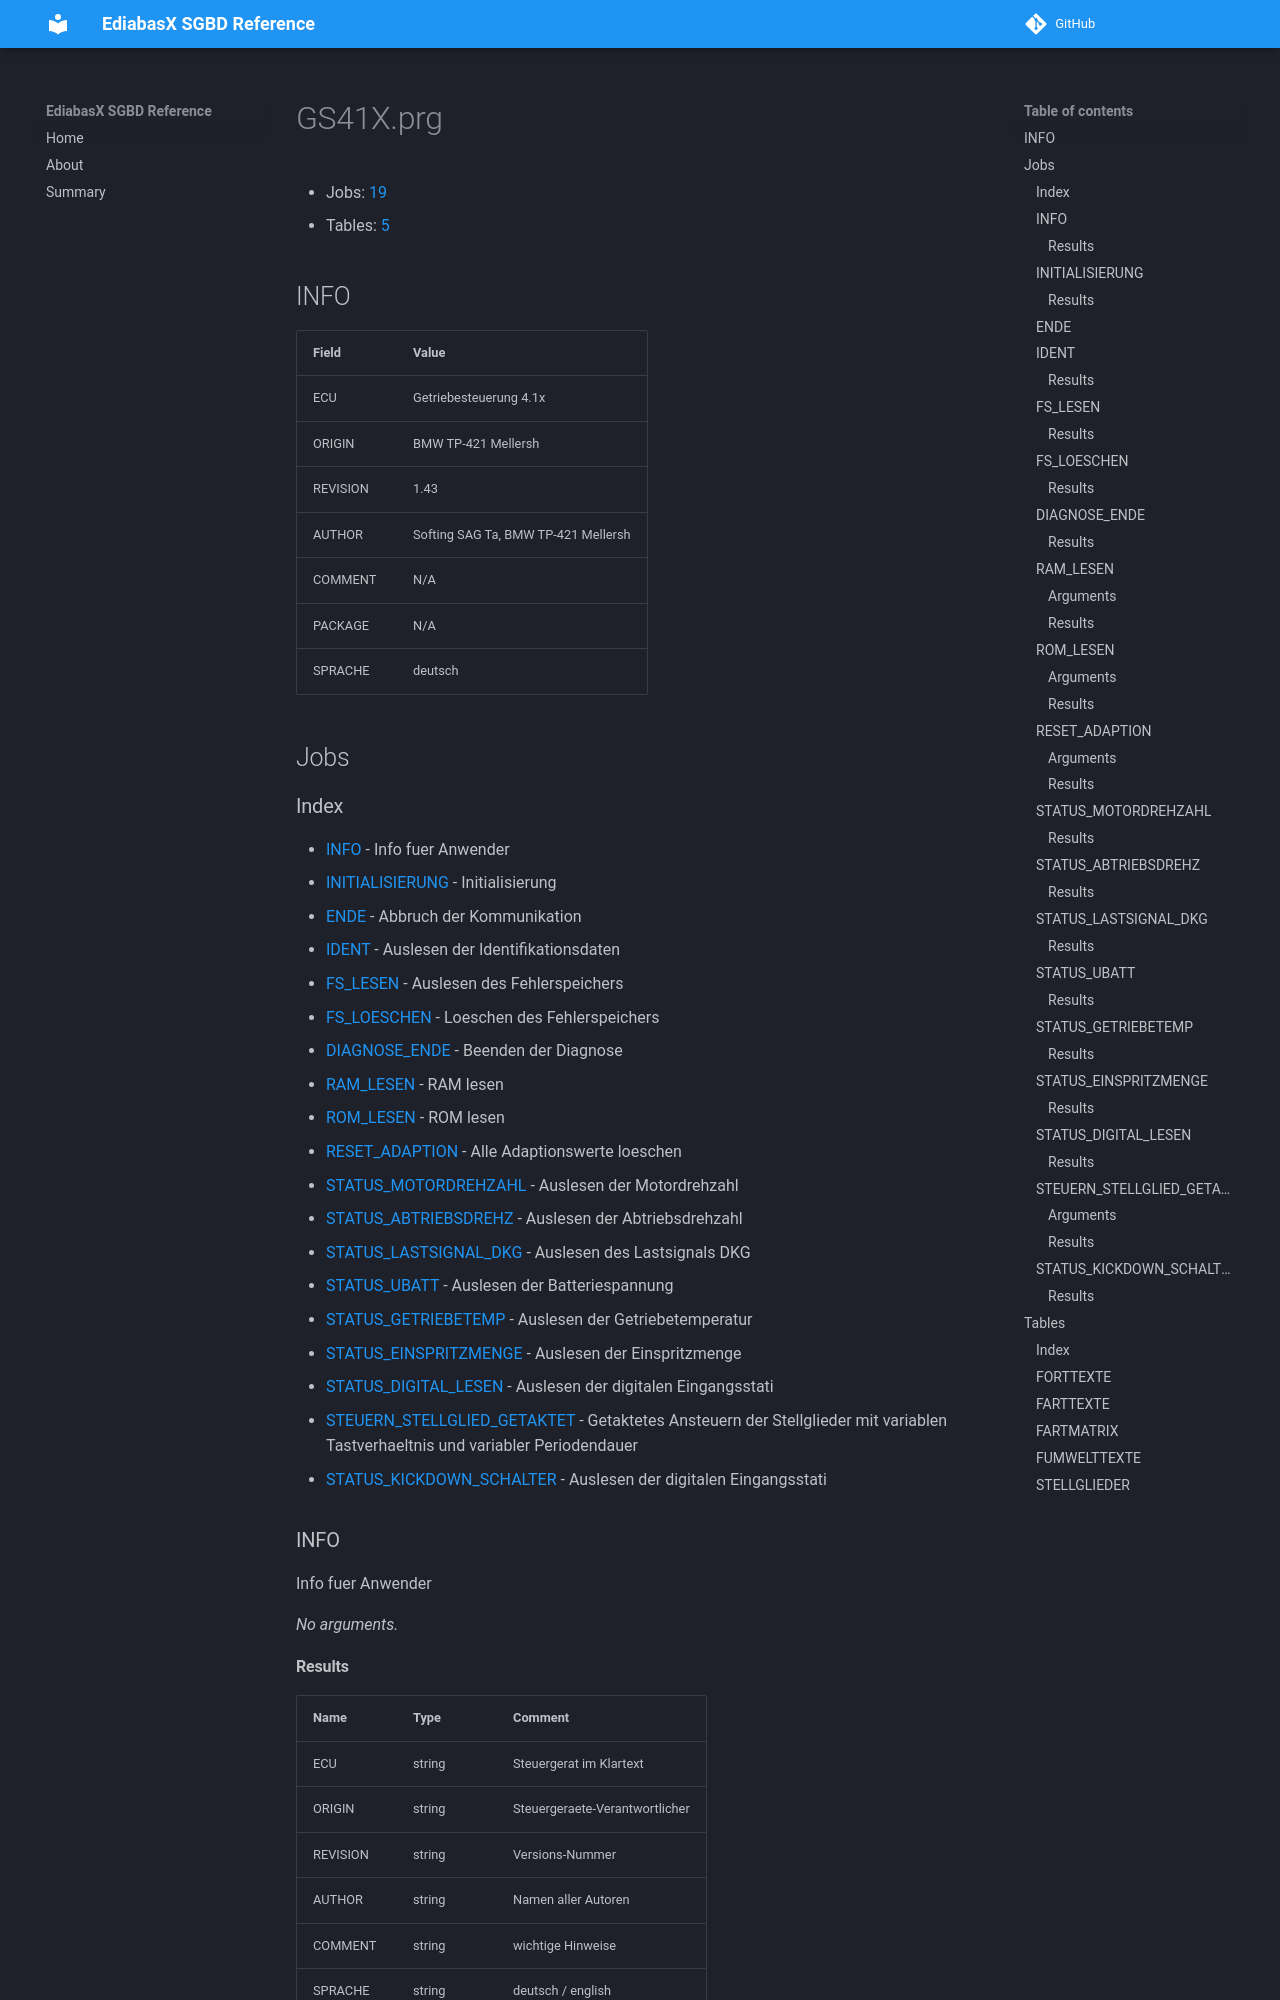

repository: emdzej/ediabasx-docs-sgbd · page: sgbd/GS41X/index.html · generator: mkdocs

# GS41X.prg

- Jobs: [19](#jobs)
- Tables: [5](#tables)

## INFO

| Field | Value |
| --- | --- |
| ECU | Getriebesteuerung 4.1x |
| ORIGIN | BMW TP-421 Mellersh |
| REVISION | 1.43 |
| AUTHOR | Softing SAG Ta, BMW TP-421 Mellersh |
| COMMENT | N/A |
| PACKAGE | N/A |
| SPRACHE | deutsch |

## Jobs

### Index

- [INFO](#job-info) - Info fuer Anwender
- [INITIALISIERUNG](#job-initialisierung) - Initialisierung
- [ENDE](#job-ende) - Abbruch der Kommunikation
- [IDENT](#job-ident) - Auslesen der Identifikationsdaten
- [FS_LESEN](#job-fs-lesen) - Auslesen des Fehlerspeichers
- [FS_LOESCHEN](#job-fs-loeschen) - Loeschen des Fehlerspeichers
- [DIAGNOSE_ENDE](#job-diagnose-ende) - Beenden der Diagnose
- [RAM_LESEN](#job-ram-lesen) - RAM lesen
- [ROM_LESEN](#job-rom-lesen) - ROM lesen
- [RESET_ADAPTION](#job-reset-adaption) - Alle Adaptionswerte loeschen
- [STATUS_MOTORDREHZAHL](#job-status-motordrehzahl) - Auslesen der Motordrehzahl
- [STATUS_ABTRIEBSDREHZ](#job-status-abtriebsdrehz) - Auslesen der Abtriebsdrehzahl
- [STATUS_LASTSIGNAL_DKG](#job-status-lastsignal-dkg) - Auslesen des Lastsignals DKG
- [STATUS_UBATT](#job-status-ubatt) - Auslesen der Batteriespannung
- [STATUS_GETRIEBETEMP](#job-status-getriebetemp) - Auslesen der Getriebetemperatur
- [STATUS_EINSPRITZMENGE](#job-status-einspritzmenge) - Auslesen der Einspritzmenge
- [STATUS_DIGITAL_LESEN](#job-status-digital-lesen) - Auslesen der digitalen Eingangsstati
- [STEUERN_STELLGLIED_GETAKTET](#job-steuern-stellglied-getaktet) - Getaktetes Ansteuern der Stellglieder mit variablen Tastverhaeltnis und variabler Periodendauer
- [STATUS_KICKDOWN_SCHALTER](#job-status-kickdown-schalter) - Auslesen der digitalen Eingangsstati

<a id="job-info"></a>
### INFO

Info fuer Anwender

_No arguments._

#### Results

| Name | Type | Comment |
| --- | --- | --- |
| ECU | string | Steuergerat im Klartext |
| ORIGIN | string | Steuergeraete-Verantwortlicher |
| REVISION | string | Versions-Nummer |
| AUTHOR | string | Namen aller Autoren |
| COMMENT | string | wichtige Hinweise |
| SPRACHE | string | deutsch / english |

<a id="job-initialisierung"></a>
